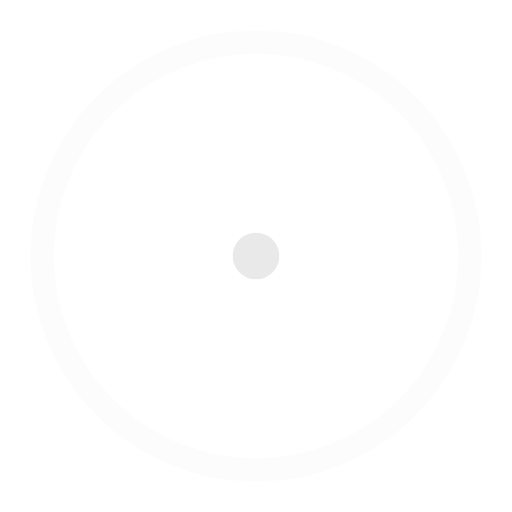
t = 0.00 s
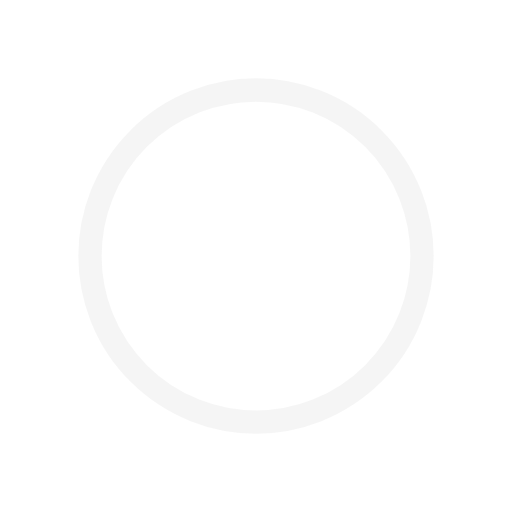
t = 0.45 s
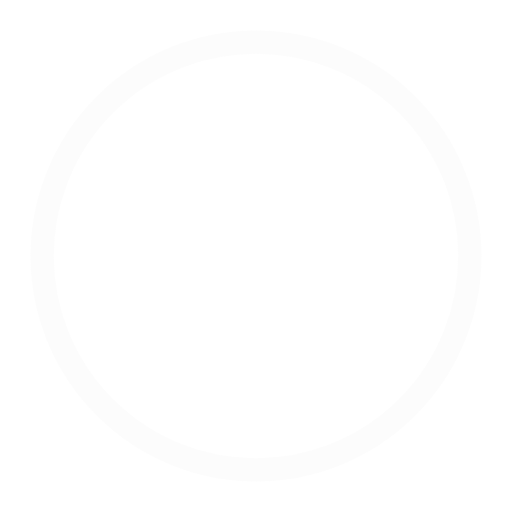
t = 0.90 s
t = 1.35 s: frame unchanged from t = 0.45 s, image omitted

The animated SVG that drew these frames (rendered in a browser with its animation timeline set to each time). Animation: 4 SMIL elements (animate=4); one cycle of 1.80 s, repeats indefinitely.

<!-- By Sam Herbert (@sherb), for everyone. More @ http://goo.gl/7AJzbL -->
<svg width="44" height="44" viewBox="0 0 44 44" xmlns="http://www.w3.org/2000/svg" stroke="#e9e9e9">
    <g fill="none" fill-rule="evenodd" stroke-width="2">
        <circle cx="22" cy="22" r="1">
            <animate attributeName="r"
                begin="0s" dur="1.8s"
                values="1; 20"
                calcMode="spline"
                keyTimes="0; 1"
                keySplines="0.165, 0.84, 0.44, 1"
                repeatCount="indefinite" />
            <animate attributeName="stroke-opacity"
                begin="0s" dur="1.8s"
                values="1; 0"
                calcMode="spline"
                keyTimes="0; 1"
                keySplines="0.3, 0.61, 0.355, 1"
                repeatCount="indefinite" />
        </circle>
        <circle cx="22" cy="22" r="1">
            <animate attributeName="r"
                begin="-0.9s" dur="1.8s"
                values="1; 20"
                calcMode="spline"
                keyTimes="0; 1"
                keySplines="0.165, 0.84, 0.44, 1"
                repeatCount="indefinite" />
            <animate attributeName="stroke-opacity"
                begin="-0.9s" dur="1.8s"
                values="1; 0"
                calcMode="spline"
                keyTimes="0; 1"
                keySplines="0.3, 0.61, 0.355, 1"
                repeatCount="indefinite" />
        </circle>
    </g>
</svg>
